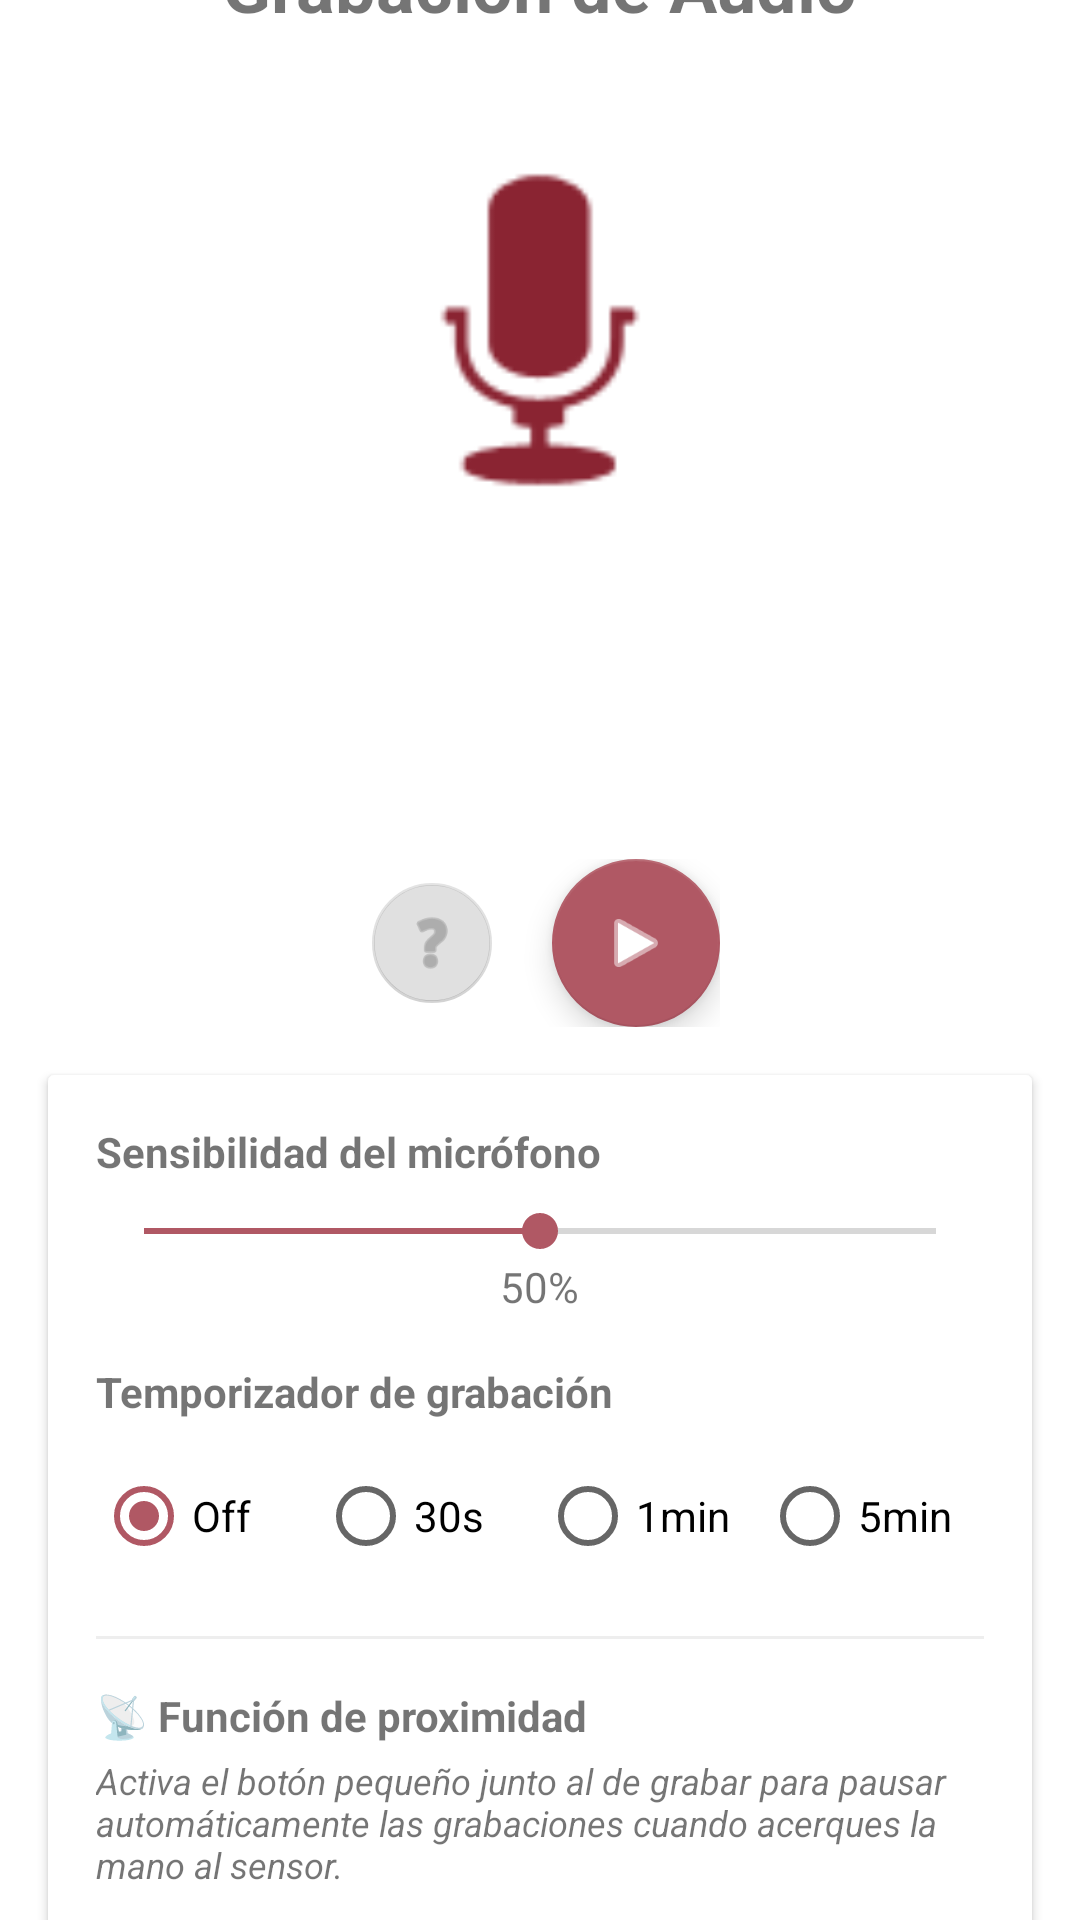

Layout XML and referenced resources for this Android screen:
<!-- AndroidManifest.xml: application theme Theme.CameraMicApp.IPN -->
<!-- res/layout/fragment_audio.xml -->
<?xml version="1.0" encoding="utf-8"?>
<androidx.constraintlayout.widget.ConstraintLayout xmlns:android="http://schemas.android.com/apk/res/android"
    xmlns:app="http://schemas.android.com/apk/res-auto"
    xmlns:tools="http://schemas.android.com/tools"
    android:layout_width="match_parent"
    android:layout_height="match_parent"
    tools:context=".ui.audio.AudioFragment">

    <TextView
        android:id="@+id/recordingLabel"
        android:layout_width="wrap_content"
        android:layout_height="wrap_content"
        android:text="Grabación de Audio"
        android:textSize="24sp"
        android:textStyle="bold"
        app:layout_constraintBottom_toTopOf="@+id/microphoneImage"
        app:layout_constraintEnd_toEndOf="parent"
        app:layout_constraintStart_toStartOf="parent"
        app:layout_constraintTop_toTopOf="parent"
        app:layout_constraintVertical_chainStyle="packed" />

    <ImageView
        android:id="@+id/microphoneImage"
        android:layout_width="150dp"
        android:layout_height="150dp"
        android:layout_marginTop="24dp"
        android:src="@android:drawable/ic_btn_speak_now"
        app:layout_constraintBottom_toTopOf="@+id/recordingTimerText"
        app:layout_constraintEnd_toEndOf="parent"
        app:layout_constraintStart_toStartOf="parent"
        app:layout_constraintTop_toBottomOf="@+id/recordingLabel"
        app:tint="?attr/colorPrimary" />

    <TextView
        android:id="@+id/recordingTimerText"
        android:layout_width="wrap_content"
        android:layout_height="wrap_content"
        android:layout_marginTop="16dp"
        android:textSize="40sp"
        android:textStyle="bold"
        app:layout_constraintBottom_toTopOf="@+id/timerText"
        app:layout_constraintEnd_toEndOf="parent"
        app:layout_constraintStart_toStartOf="parent"
        app:layout_constraintTop_toBottomOf="@+id/microphoneImage"
        tools:text="00:00" />

    <TextView
        android:id="@+id/timerText"
        android:layout_width="wrap_content"
        android:layout_height="wrap_content"
        android:layout_marginTop="16dp"
        android:textSize="24sp"
        android:textStyle="bold"
        android:visibility="gone"
        app:layout_constraintEnd_toEndOf="parent"
        app:layout_constraintStart_toStartOf="parent"
        app:layout_constraintTop_toBottomOf="@+id/recordingTimerText"
        app:layout_constraintBottom_toTopOf="@+id/proximityIndicator"
        tools:text="3" />

    
    <TextView
        android:id="@+id/proximityIndicator"
        android:layout_width="wrap_content"
        android:layout_height="wrap_content"
        android:layout_marginTop="8dp"
        android:padding="8dp"
        android:textSize="14sp"
        android:textStyle="bold"
        android:visibility="gone"
        android:background="@android:color/holo_orange_light"
        app:layout_constraintEnd_toEndOf="parent"
        app:layout_constraintStart_toStartOf="parent"
        app:layout_constraintTop_toBottomOf="@+id/timerText"
        app:layout_constraintBottom_toTopOf="@+id/recordButtonContainer"
        tools:text="⏸️ Grabación pausada"
        tools:visibility="visible" />

    <LinearLayout
        android:id="@+id/recordButtonContainer"
        android:layout_width="wrap_content"
        android:layout_height="wrap_content"
        android:layout_marginTop="32dp"
        android:orientation="horizontal"
        android:gravity="center"
        app:layout_constraintBottom_toTopOf="@+id/audioSettingsCard"
        app:layout_constraintEnd_toEndOf="parent"
        app:layout_constraintStart_toStartOf="parent"
        app:layout_constraintTop_toBottomOf="@+id/proximityIndicator">

        <com.google.android.material.floatingactionbutton.FloatingActionButton
            android:id="@+id/proximityPauseButton"
            android:layout_width="wrap_content"
            android:layout_height="wrap_content"
            android:layout_marginEnd="16dp"
            android:contentDescription="Pausa por proximidad"
            android:enabled="false"
            android:src="@android:drawable/ic_menu_help"
            app:fabSize="mini" />

        <com.google.android.material.floatingactionbutton.FloatingActionButton
            android:id="@+id/recordButton"
            android:layout_width="wrap_content"
            android:layout_height="wrap_content"
            android:contentDescription="Grabar"
            android:src="@android:drawable/ic_media_play" />

    </LinearLayout>

    <androidx.cardview.widget.CardView
        android:id="@+id/audioSettingsCard"
        android:layout_width="match_parent"
        android:layout_height="wrap_content"
        android:layout_margin="16dp"
        app:layout_constraintBottom_toBottomOf="parent"
        app:layout_constraintEnd_toEndOf="parent"
        app:layout_constraintStart_toStartOf="parent"
        app:layout_constraintTop_toBottomOf="@+id/recordButtonContainer">

        <LinearLayout
            android:layout_width="match_parent"
            android:layout_height="wrap_content"
            android:orientation="vertical"
            android:padding="16dp">

            <TextView
                android:layout_width="wrap_content"
                android:layout_height="wrap_content"
                android:text="Sensibilidad del micrófono"
                android:textStyle="bold" />

            <SeekBar
                android:id="@+id/sensitivitySeekBar"
                android:layout_width="match_parent"
                android:layout_height="wrap_content"
                android:layout_marginTop="8dp"
                android:max="100"
                android:progress="50" />

            <TextView
                android:id="@+id/sensitivityText"
                android:layout_width="wrap_content"
                android:layout_height="wrap_content"
                android:layout_gravity="center_horizontal"
                android:text="50%" />

            <TextView
                android:layout_width="wrap_content"
                android:layout_height="wrap_content"
                android:layout_marginTop="16dp"
                android:text="Temporizador de grabación"
                android:textStyle="bold" />

            <RadioGroup
                android:id="@+id/timerRadioGroup"
                android:layout_width="match_parent"
                android:layout_height="wrap_content"
                android:layout_marginTop="8dp"
                android:orientation="horizontal">

                <RadioButton
                    android:id="@+id/timerOff"
                    android:layout_width="0dp"
                    android:layout_height="wrap_content"
                    android:layout_weight="1"
                    android:checked="true"
                    android:text="Off" />

                <RadioButton
                    android:id="@+id/timer30s"
                    android:layout_width="0dp"
                    android:layout_height="wrap_content"
                    android:layout_weight="1"
                    android:text="30s" />

                <RadioButton
                    android:id="@+id/timer1min"
                    android:layout_width="0dp"
                    android:layout_height="wrap_content"
                    android:layout_weight="1"
                    android:text="1min" />

                <RadioButton
                    android:id="@+id/timer5min"
                    android:layout_width="0dp"
                    android:layout_height="wrap_content"
                    android:layout_weight="1"
                    android:text="5min" />
            </RadioGroup>

            <View
                android:layout_width="match_parent"
                android:layout_height="1dp"
                android:layout_marginVertical="16dp"
                android:background="#EEEEEE" />

            <TextView
                android:layout_width="wrap_content"
                android:layout_height="wrap_content"
                android:text="📡 Función de proximidad"
                android:textStyle="bold" />

            <TextView
                android:layout_width="match_parent"
                android:layout_height="wrap_content"
                android:layout_marginTop="4dp"
                android:text="Activa el botón pequeño junto al de grabar para pausar automáticamente las grabaciones cuando acerques la mano al sensor."
                android:textSize="12sp"
                android:textStyle="italic" />

        </LinearLayout>
    </androidx.cardview.widget.CardView>

</androidx.constraintlayout.widget.ConstraintLayout>
<!-- resources referenced by this layout -->
<resources>
  <style name="Theme.CameraMicApp.IPN" parent="Theme.MaterialComponents.Light.NoActionBar">
          <item name="colorPrimary">@color/ipn_primary</item>
          <item name="colorPrimaryVariant">@color/ipn_primary_dark</item>
          <item name="colorOnPrimary">@color/white</item>
          <item name="colorSecondary">@color/ipn_primary_light</item>
          <item name="colorSecondaryVariant">@color/ipn_primary</item>
          <item name="colorOnSecondary">@color/white</item>
          <item name="android:colorBackground">@color/ipn_background_light</item>
          <item name="colorSurface">@color/ipn_surface_light</item>
          <item name="colorOnBackground">@color/black</item>
          <item name="colorOnSurface">@color/black</item>
          <item name="android:statusBarColor">@color/ipn_primary_dark</item>
      </style>
  <color name="ipn_primary">#8A2432</color>
  <color name="ipn_primary_dark">#6A1C26</color>
  <color name="white">#FFFFFFFF</color>
  <color name="ipn_primary_light">#B05864</color>
  <color name="ipn_background_light">#FFFFFF</color>
  <color name="ipn_surface_light">#F7F7F7</color>
  <color name="black">#FF000000</color>
</resources>
